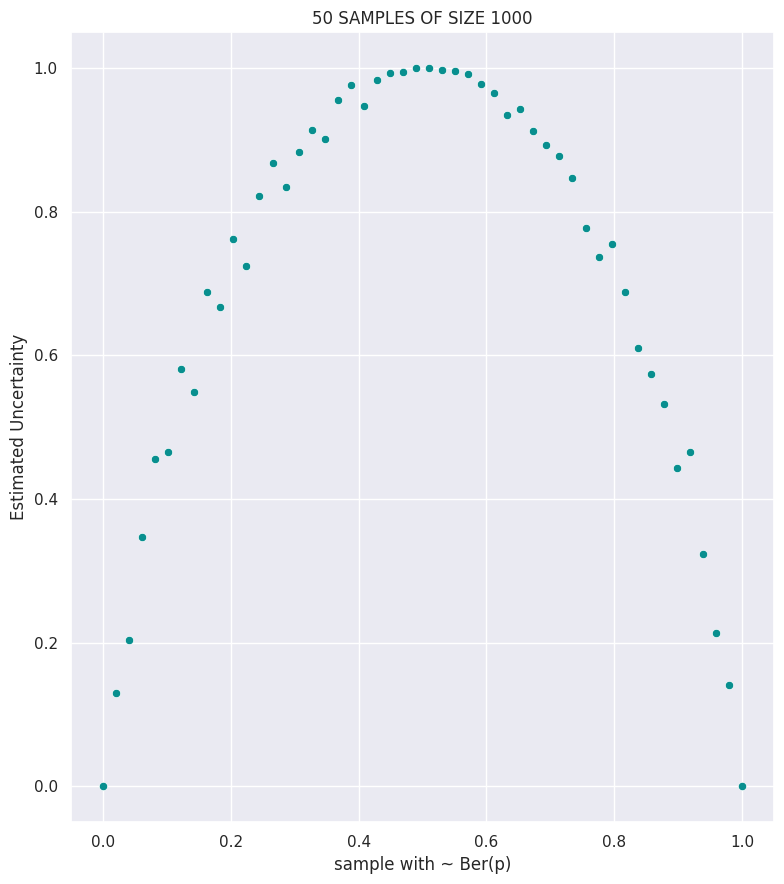

Here is the Python script that generated this plot:
# %%
# !! {"metadata":{
# !!   "id": "xfbYDjzmPCuB"
# !! }}
"""
# The Discrete Shannon Measure
The qualities of this formula "H" play a central role in information theory as measure of information, choice and uncertainty. This measure for example is the H in Boltzmann's famous H Theorem.

This quantity has some interesting properties:
> 1. When we are certain of the outcomes in a set of observations does H vanish, otherwise H is positive.
> 2. For a total of m possible results in a set of observations, H is maximum when all proportions of this possibilities are equal. This is also the most uncertain situation.
> 3. The uncertainty is never increased by experience. It will be decreased unless this experience is irrelevant (independent), in which case uncertainty is not changed.
"""

# %%
# !! {"metadata":{
# !!   "id": "67DnQjXuPDEI",
# !!   "executionInfo": {
# !!     "status": "ok",
# !!     "timestamp": 1707334621592,
# !!     "user_tz": 360,
# !!     "elapsed": 1643,
# !!     "user": {
# !!       "displayName": "Uriel Garc\u00eda",
# !!       "userId": "03386744220426758265"
# !!     }
# !!   }
# !! }}
import numpy as np
import matplotlib.pyplot as plt
import seaborn as sns

# %%
# !! {"metadata":{
# !!   "id": "JvBAig72Hj2j"
# !! }}
"""
This exercise works according to the following:
> 1. A script is used to generate multiple sets of data.
> 2. The data is generated according to a Bernoulli distribution, where the parameter ( p ) is a particular value between 0 and 1.
> 3. After generating the data, the script roughly determines the uncertainty for each set.
> 4. Finally, the script generates a plot based on the data and uncertainty information.
"""

# %%
# !! {"metadata":{
# !!   "id": "80Bm92muPXkX",
# !!   "executionInfo": {
# !!     "status": "ok",
# !!     "timestamp": 1707334626356,
# !!     "user_tz": 360,
# !!     "elapsed": 280,
# !!     "user": {
# !!       "displayName": "Uriel Garc\u00eda",
# !!       "userId": "03386744220426758265"
# !!     }
# !!   }
# !! }}
def distBer(p):
    if p > 1 or p < 0:
        raise ValueError(f'p must represent a probability measure')
    ber = np.array([1.0 - p, 1.0])
    return ber

# %%
# !! {"metadata":{
# !!   "id": "gUHdXkfRVtuW",
# !!   "executionInfo": {
# !!     "status": "ok",
# !!     "timestamp": 1707334629345,
# !!     "user_tz": 360,
# !!     "elapsed": 292,
# !!     "user": {
# !!       "displayName": "Uriel Garc\u00eda",
# !!       "userId": "03386744220426758265"
# !!     }
# !!   }
# !! }}
def sampling(dist):
    u = np.random.rand()
    n = len(dist)
    if u <= dist[0]:
        return 0
    for i in range(1, n):
        if u > dist[i - 1] and u <= dist[i]:
            return i
    return n

# %%
# !! {"metadata":{
# !!   "id": "j-DUVxFwosEN",
# !!   "executionInfo": {
# !!     "status": "ok",
# !!     "timestamp": 1707334633235,
# !!     "user_tz": 360,
# !!     "elapsed": 246,
# !!     "user": {
# !!       "displayName": "Uriel Garc\u00eda",
# !!       "userId": "03386744220426758265"
# !!     }
# !!   }
# !! }}
def discreteShannon(array, m):
    if m < 0:
        raise ValueError(f'm must be a cardinal')
    f = np.zeros(m, dtype = int)
    n = len(array)
    for i in range(n):
        if array[i] < 0:
            raise ValueError(f'The entries must be no negative')
        elif array[i] == 0:
            f[0] += 1
        elif array[i] < m:
            f[array[i]] += 1
    h = 0.0
    for i in range(m):
        if f[i] > 0:
            p = 1.0 * f[i] / n
            arg = -1.0 * p * np.log(p) / np.log(2)
            h += arg
    return h

# %%
# !! {"metadata":{
# !!   "id": "KcudteibPEtb",
# !!   "executionInfo": {
# !!     "status": "ok",
# !!     "timestamp": 1707334993628,
# !!     "user_tz": 360,
# !!     "elapsed": 270,
# !!     "user": {
# !!       "displayName": "Uriel Garc\u00eda",
# !!       "userId": "03386744220426758265"
# !!     }
# !!   }
# !! }}
def main():
    lz = 50
    x = np.linspace(0, 1, lz, dtype = float)
    y = []
    for i in range(len(x)):
        dist = distBer(x[i])
        a = []
        t = 1000
        for j in range(t):
            a.append(sampling(dist))
        a_array = np.array(a)
        y.append(discreteShannon(a_array, 2))
    y_array = np.array(y)
    plt.figure(figsize = (8, 9))
    sns.set(style = 'darkgrid')
    plt.title(f'{lz} SAMPLES OF SIZE {t}')
    plt.ylabel(f'Estimated Uncertainty')
    plt.xlabel(f'sample with ~ Ber(p)')
    sns.scatterplot(x = x, y = y_array, color = '#088F8F')
    plt.tight_layout()
    plt.show()

# %%
# !! {"metadata":{
# !!   "colab": {
# !!     "base_uri": "https://localhost:8080/",
# !!     "height": 395
# !!   },
# !!   "id": "RGWN-ZNKPUJB",
# !!   "executionInfo": {
# !!     "status": "ok",
# !!     "timestamp": 1707334998225,
# !!     "user_tz": 360,
# !!     "elapsed": 918,
# !!     "user": {
# !!       "displayName": "Uriel Garc\u00eda",
# !!       "userId": "03386744220426758265"
# !!     }
# !!   },
# !!   "outputId": "647aa62d-b5ea-4550-d84e-0f9b6443b545"
# !! }}
if __name__ == '__main__':
    main()

# %%
# !! {"main_metadata":{
# !!   "colab": {
# !!     "provenance": [],
# !!     "authorship_tag": "ABX9TyMCE4hqHnpxHqnSo/oSFy2C"
# !!   },
# !!   "kernelspec": {
# !!     "name": "python3",
# !!     "display_name": "Python 3"
# !!   },
# !!   "language_info": {
# !!     "name": "python"
# !!   }
# !! }}
